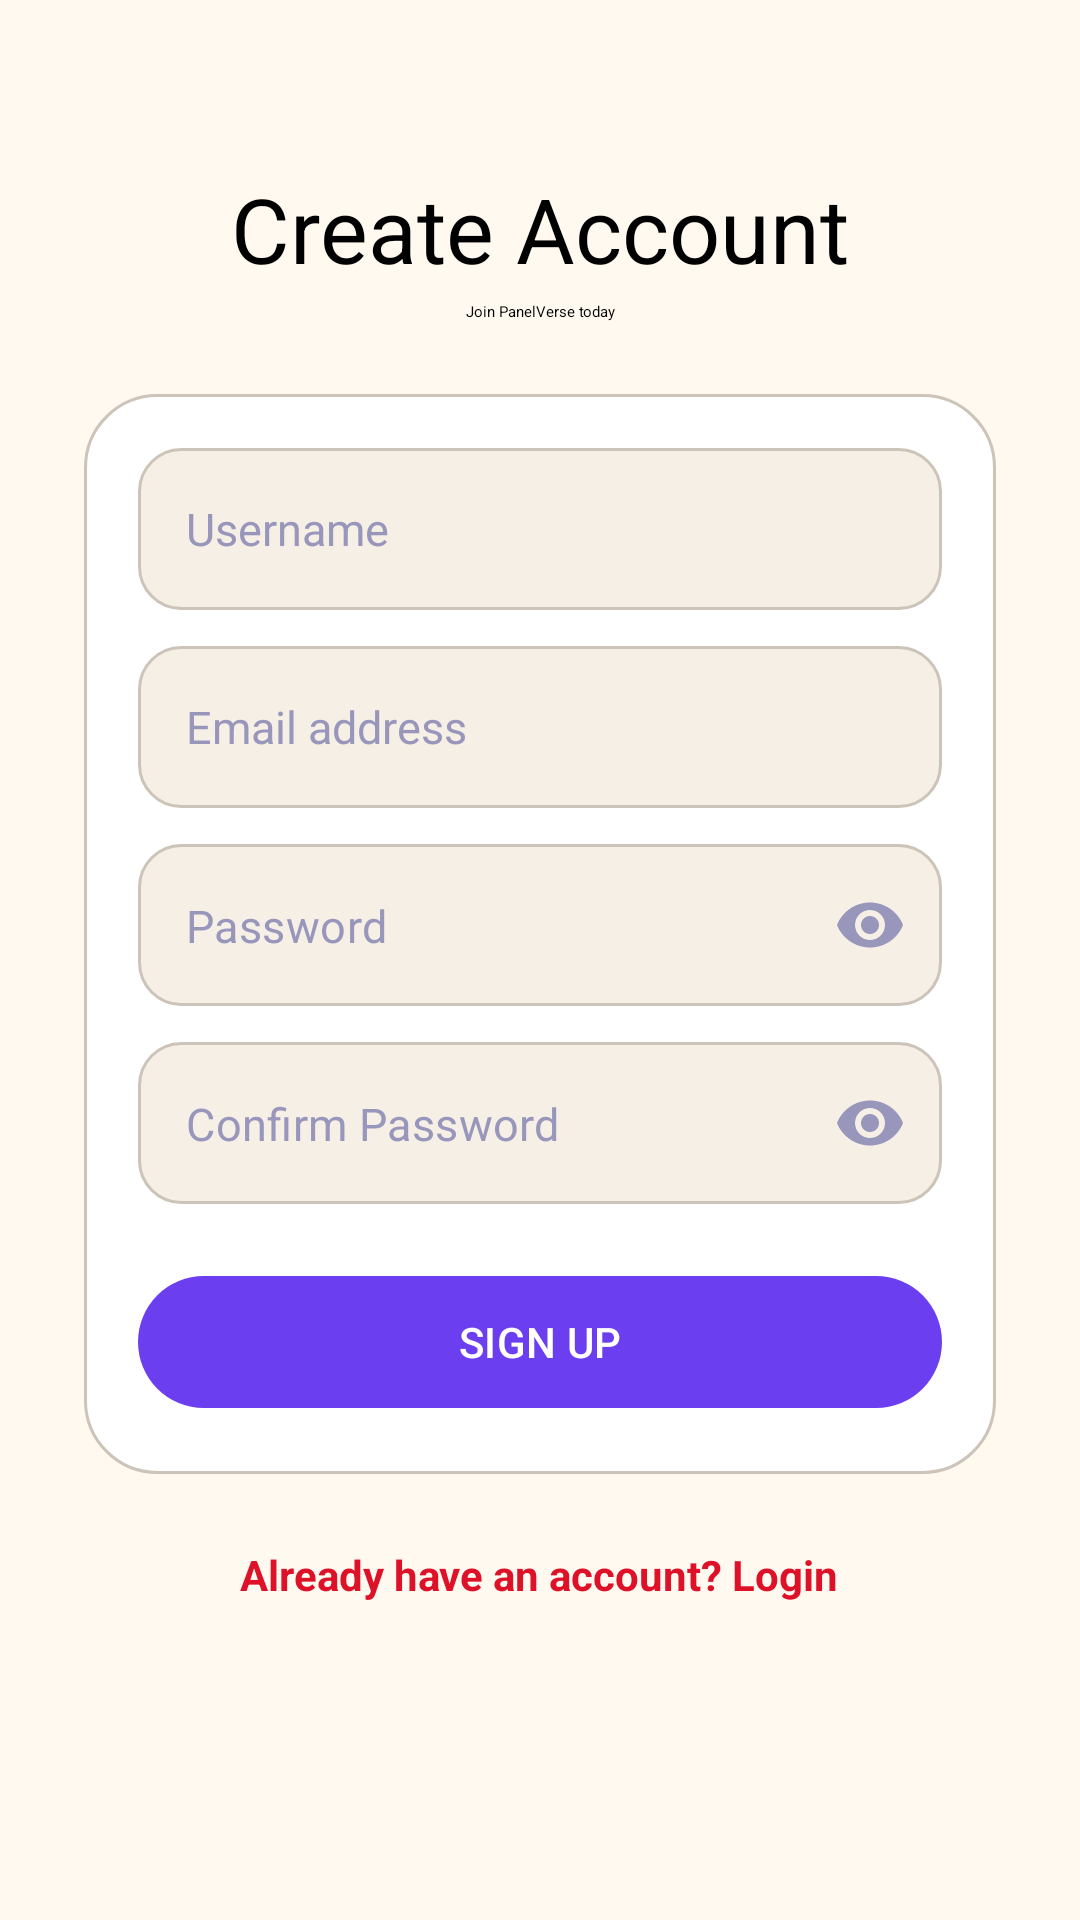

The Android layout XML behind this screen, and the referenced resources:
<!-- AndroidManifest.xml: application theme Theme.Testing -->
<!-- res/layout/fragment_endgame.xml -->
<?xml version="1.0" encoding="utf-8"?>
<ScrollView xmlns:android="http://schemas.android.com/apk/res/android"
    xmlns:app="http://schemas.android.com/apk/res-auto"
    android:layout_width="match_parent"
    android:layout_height="match_parent"
    android:background="@color/bg_dark"
    android:fillViewport="true">

    <LinearLayout
        android:layout_width="match_parent"
        android:layout_height="wrap_content"
        android:orientation="vertical"
        android:paddingStart="@dimen/screen_padding_auth_h"
        android:paddingEnd="@dimen/screen_padding_auth_h"
        android:paddingTop="56dp"
        android:paddingBottom="@dimen/space_xl">

        <TextView
            android:layout_width="match_parent"
            android:layout_height="wrap_content"
            android:text="@string/pv_create_account"
            android:textAppearance="@style/TextAppearance.PanelVerse.Display"
            android:textSize="30sp"
            android:gravity="center" />

        <TextView
            android:layout_width="match_parent"
            android:layout_height="wrap_content"
            android:layout_marginTop="@dimen/space_xxs"
            android:layout_marginBottom="@dimen/space_lg"
            android:text="@string/pv_join_panelverse_today"
            android:textAppearance="@style/TextAppearance.PanelVerse.Body"
            android:gravity="center" />

        
        <LinearLayout
            android:layout_width="match_parent"
            android:layout_height="wrap_content"
            android:orientation="vertical"
            android:background="@drawable/bg_section_card"
            android:padding="18dp">

            <EditText
                android:id="@+id/username"
                android:layout_width="match_parent"
                android:layout_height="@dimen/input_height"
                android:background="@drawable/bg_input_field"
                android:hint="@string/pv_username"
                android:textColorHint="@color/text_muted"
                android:textColor="@color/text_primary"
                android:textSize="15sp"
                android:inputType="text"
                android:autofillHints="username"
                android:paddingStart="@dimen/space_md"
                android:paddingEnd="@dimen/space_md"
                android:drawableStart="@drawable/baseline_account_circle_24"
                android:drawablePadding="12dp"
                android:drawableTint="@color/text_muted"
                android:singleLine="true" />

            <EditText
                android:id="@+id/email"
                android:layout_width="match_parent"
                android:layout_height="@dimen/input_height"
                android:layout_marginTop="@dimen/space_sm"
                android:background="@drawable/bg_input_field"
                android:hint="@string/pv_email_address"
                android:textColorHint="@color/text_muted"
                android:textColor="@color/text_primary"
                android:textSize="15sp"
                android:inputType="textEmailAddress"
                android:autofillHints="emailAddress"
                android:paddingStart="@dimen/space_md"
                android:paddingEnd="@dimen/space_md"
                android:drawableStart="@drawable/baseline_email_24"
                android:drawablePadding="12dp"
                android:drawableTint="@color/text_muted"
                android:singleLine="true" />

            <com.google.android.material.textfield.TextInputLayout
                android:id="@+id/passwordLayout"
                android:layout_width="match_parent"
                android:layout_height="wrap_content"
                android:layout_marginTop="@dimen/space_sm"
                app:passwordToggleEnabled="true"
                app:passwordToggleTint="@color/text_muted"
                app:boxBackgroundMode="none"
                app:hintEnabled="false"
                style="@style/Widget.MaterialComponents.TextInputLayout.OutlinedBox">

                <com.google.android.material.textfield.TextInputEditText
                    android:id="@+id/password"
                    android:layout_width="match_parent"
                    android:layout_height="@dimen/input_height"
                    android:background="@drawable/bg_input_field"
                    android:hint="@string/pv_password"
                    android:textColorHint="@color/text_muted"
                    android:textColor="@color/text_primary"
                    android:textSize="15sp"
                    android:inputType="textPassword"
                    android:saveEnabled="false"
                    android:autofillHints="newPassword"
                    android:paddingStart="@dimen/space_md"
                    android:paddingEnd="52dp"
                    android:drawableStart="@drawable/baseline_key_24"
                    android:drawablePadding="12dp"
                    android:drawableTint="@color/text_muted" />
            </com.google.android.material.textfield.TextInputLayout>

            <com.google.android.material.textfield.TextInputLayout
                android:id="@+id/confirmPasswordLayout"
                android:layout_width="match_parent"
                android:layout_height="wrap_content"
                android:layout_marginTop="@dimen/space_sm"
                app:passwordToggleEnabled="true"
                app:passwordToggleTint="@color/text_muted"
                app:boxBackgroundMode="none"
                app:hintEnabled="false"
                style="@style/Widget.MaterialComponents.TextInputLayout.OutlinedBox">

                <com.google.android.material.textfield.TextInputEditText
                    android:id="@+id/confirmPassword"
                    android:layout_width="match_parent"
                    android:layout_height="@dimen/input_height"
                    android:background="@drawable/bg_input_field"
                    android:hint="@string/pv_confirm_password"
                    android:textColorHint="@color/text_muted"
                    android:textColor="@color/text_primary"
                    android:textSize="15sp"
                    android:inputType="textPassword"
                    android:saveEnabled="false"
                    android:autofillHints="newPassword"
                    android:paddingStart="@dimen/space_md"
                    android:paddingEnd="52dp"
                    android:drawableStart="@drawable/baseline_key_24"
                    android:drawablePadding="12dp"
                    android:drawableTint="@color/text_muted" />
            </com.google.android.material.textfield.TextInputLayout>

            <com.google.android.material.button.MaterialButton
                android:id="@+id/signupbtn"
                style="@style/Widget.PanelVerse.Button"
                android:layout_width="match_parent"
                android:layout_height="@dimen/button_height"
                android:layout_marginTop="20dp"
                android:text="@string/pv_sign_up" />
        </LinearLayout>

        <TextView
            android:id="@+id/backToLogin"
            android:layout_width="wrap_content"
            android:layout_height="wrap_content"
            android:layout_gravity="center_horizontal"
            android:layout_marginTop="@dimen/space_md"
            android:padding="@dimen/space_xs"
            android:text="@string/pv_already_have_an_account_login"
            android:textColor="@color/accent_ink"
            android:textStyle="bold"
            android:textSize="14sp"
            android:clickable="true"
            android:focusable="true"
            android:background="?attr/selectableItemBackgroundBorderless" />

    </LinearLayout>

</ScrollView>
<!-- resources referenced by this layout -->
<resources>
  <color name="accent_ink">#FFDD1128</color>
  <color name="bg_dark">#FFFFF9F0</color>
  <color name="text_muted">#FF9896BB</color>
  <color name="text_primary">#FF0A0A14</color>
  <dimen name="button_height">52dp</dimen>
  <dimen name="input_height">54dp</dimen>
  <dimen name="screen_padding_auth_h">28dp</dimen>
  <dimen name="space_lg">24dp</dimen>
  <dimen name="space_md">16dp</dimen>
  <dimen name="space_sm">12dp</dimen>
  <dimen name="space_xl">32dp</dimen>
  <dimen name="space_xs">8dp</dimen>
  <dimen name="space_xxs">4dp</dimen>
  <!-- drawable bg_section_card (drawable) -->
  <?xml version="1.0" encoding="utf-8"?>
  <shape xmlns:android="http://schemas.android.com/apk/res/android"
      android:shape="rectangle">
      <solid android:color="@color/bg_card" />
      <corners android:radius="24dp" />
      <stroke android:width="1dp" android:color="@color/card_border" />
  </shape>
  <string name="pv_already_have_an_account_login">"Already have an account? Login"</string>
  <string name="pv_confirm_password">"Confirm Password"</string>
  <string name="pv_create_account">"Create Account"</string>
  <string name="pv_email_address">"Email address"</string>
  <string name="pv_join_panelverse_today">"Join PanelVerse today"</string>
  <string name="pv_password">"Password"</string>
  <string name="pv_sign_up">"SIGN UP"</string>
  <string name="pv_username">"Username"</string>
  <style name="TextAppearance.PanelVerse.Body" parent="">
          <item name="android:fontFamily">sans-serif</item>
          <item name="android:textSize">@dimen/text_body</item>
          <item name="android:textColor">@color/text_secondary</item>
          <item name="android:lineSpacingMultiplier">1.3</item>
      </style>
  <style name="TextAppearance.PanelVerse.Display" parent="">
          <item name="android:fontFamily">sans-serif-condensed</item>
          <item name="android:textSize">@dimen/text_display</item>
          <item name="android:textStyle">bold</item>
          <item name="android:letterSpacing">0.0</item>
          <item name="android:textColor">@color/text_primary</item>
          <item name="android:lineSpacingMultiplier">0.95</item>
          <item name="android:includeFontPadding">false</item>
      </style>
  <style name="Widget.PanelVerse.Button" parent="Widget.Material3.Button">
          <item name="android:minHeight">@dimen/button_height</item>
          <item name="android:textAppearance">@style/TextAppearance.PanelVerse.Button</item>
          <item name="android:textColor">@color/white</item>
          <item name="backgroundTint">@color/accent_ink</item>
          <item name="cornerRadius">@dimen/radius_md</item>
          <item name="rippleColor">@color/white</item>
      </style>
  <style name="Theme.Testing" parent="Base.Theme.Testing" />
  <color name="bg_section">#FFF5EFE6</color>
  <dimen name="radius_md">14dp</dimen>
  <color name="card_border">#FFCCC4B8</color>
  <color name="bg_card">#FFFFFFFF</color>
  <dimen name="text_body">14sp</dimen>
  <color name="text_secondary">#FF4A4868</color>
  <dimen name="text_display">32sp</dimen>
  <style name="TextAppearance.PanelVerse.Button" parent="">
          <item name="android:fontFamily">sans-serif-medium</item>
          <item name="android:textSize">14sp</item>
          <item name="android:textStyle">bold</item>
          <item name="android:letterSpacing">0.06</item>
      </style>
  <color name="white">#FFFFFFFF</color>
  <color name="accent_purple">#FF6B3FEF</color>
  <color name="bottom_nav_bg">#FFFFF9F0</color>
</resources>
